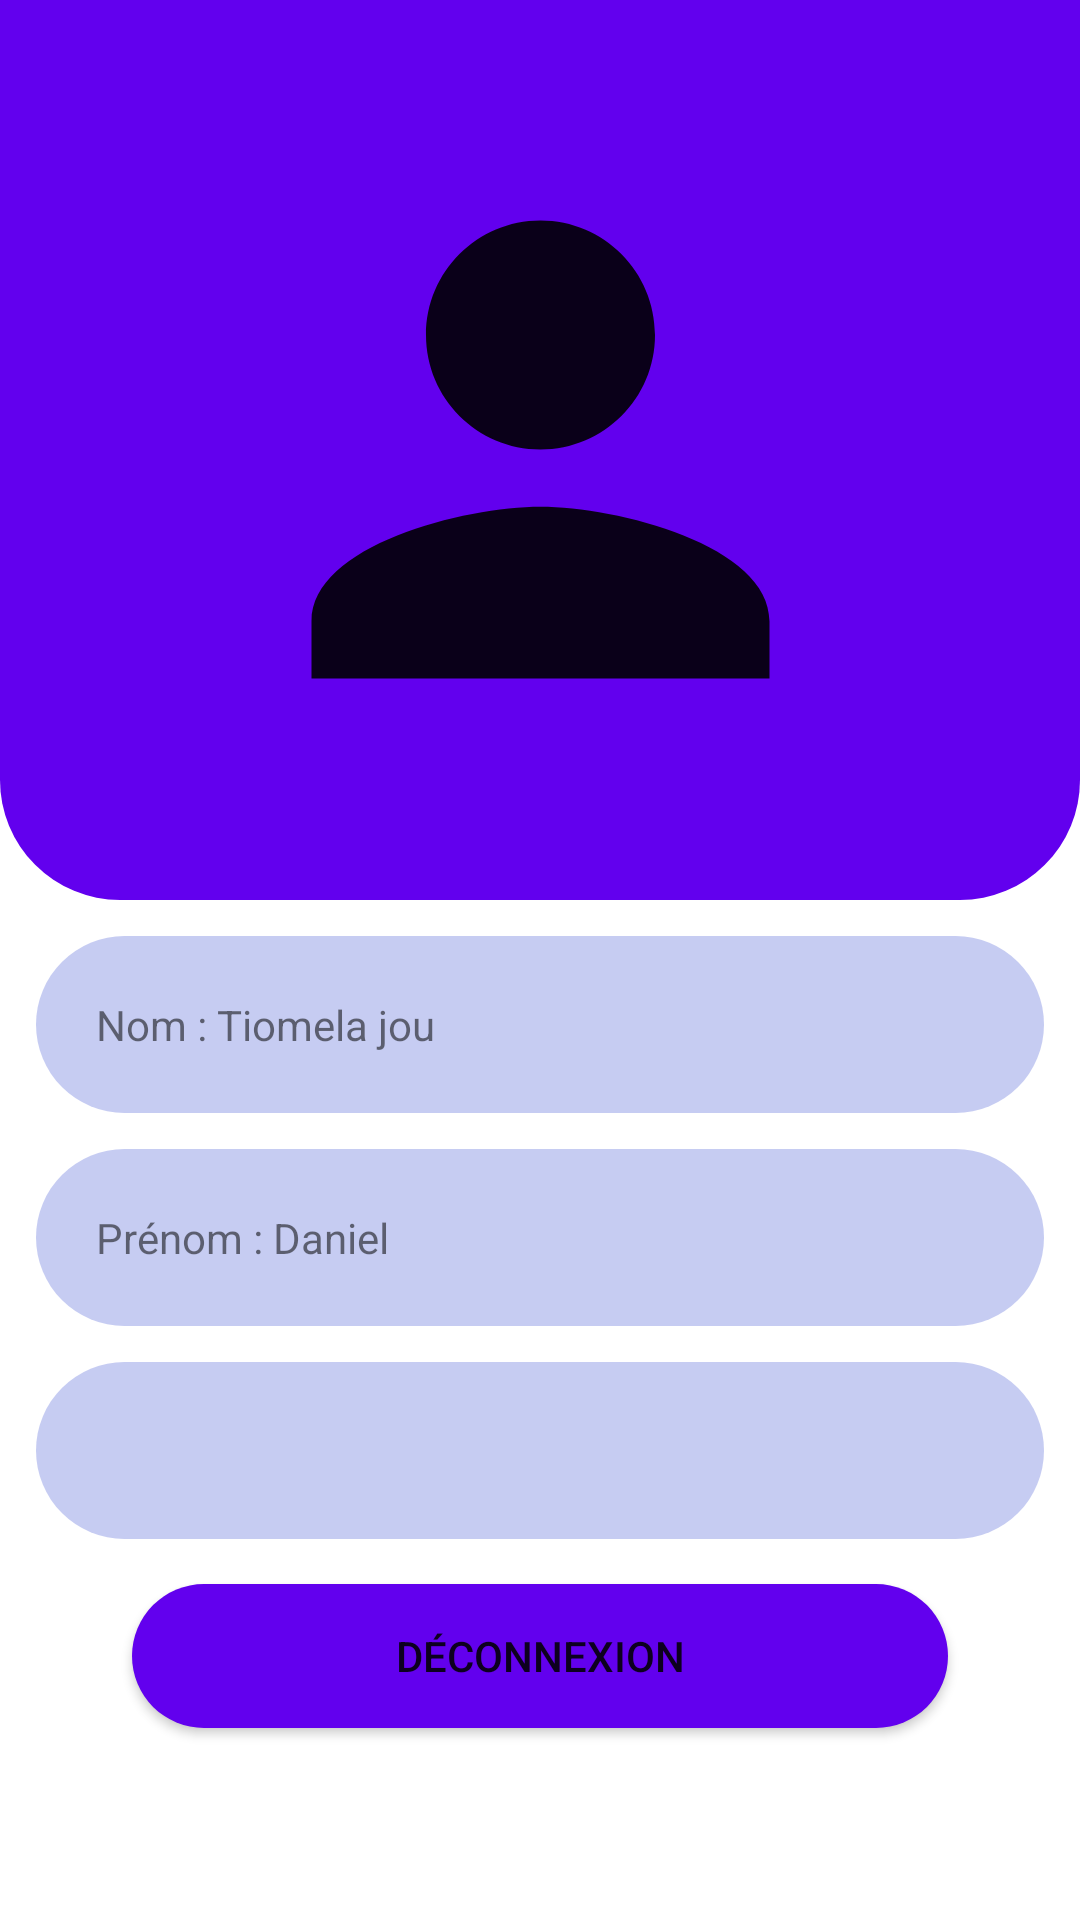

This screen was rendered from an Android layout file. Write that file and the resources it references.
<!-- AndroidManifest.xml: application theme Theme.EasyPark -->
<!-- res/layout/fragment_user_profile.xml -->
<?xml version="1.0" encoding="utf-8"?>
<ScrollView xmlns:android="http://schemas.android.com/apk/res/android"
    xmlns:tools="http://schemas.android.com/tools"
    android:layout_width="match_parent"
    android:layout_height="match_parent"
    tools:context=".user.user_home">

    
  <ScrollView
      android:layout_width="match_parent"
      android:layout_height="match_parent">
      <LinearLayout
          android:layout_width="match_parent"
          android:layout_height="wrap_content"
          android:orientation="vertical"
          >



          <LinearLayout
              android:layout_width="match_parent"
              android:layout_height="match_parent"
              android:orientation="vertical"
              >
              <LinearLayout
                  android:layout_width="match_parent"
                  android:layout_height="300dp"
                  android:background="@drawable/backgound_rondered_bottom"
                  android:padding="12dp"
                  android:gravity="center"
                  android:orientation="vertical"
                  >

                  <ImageView
                      android:layout_width="427dp"
                      android:layout_height="229dp"
                      android:src="@drawable/user_image"
                      />


              </LinearLayout>
              <TextView
                  android:layout_width="match_parent"
                  android:layout_height="wrap_content"
                  android:layout_marginTop="12dp"
                  android:background="@drawable/rondered2"
                  android:padding="20dp"
                  android:layout_marginHorizontal="12dp"
                  android:text="Nom : Tiomela jou"

                  />

              <TextView
                  android:layout_width="match_parent"
                  android:layout_height="wrap_content"
                  android:layout_marginTop="12dp"
                  android:background="@drawable/rondered2"
                  android:padding="20dp"
                  android:layout_marginHorizontal="12dp"
                  android:text="Prénom : Daniel"

                  />

              <TextView
                  android:id="@+id/display_email"
                  android:layout_width="match_parent"
                  android:layout_height="wrap_content"
                  android:layout_marginTop="12dp"
                  android:background="@drawable/rondered2"
                  android:padding="20dp"
                  android:layout_marginHorizontal="12dp"
                  android:text=""

                  />


          </LinearLayout>

          <Button
              android:layout_width="match_parent"
              android:layout_height="wrap_content"
              android:layout_marginHorizontal="44dp"
              android:background="@drawable/rondered"
              android:layout_marginVertical="15dp"
              android:text="@string/d_connexion"
              android:id="@+id/user_logout"
              />
      </LinearLayout>


  </ScrollView>

</ScrollView>
<!-- resources referenced by this layout -->
<resources>
  <!-- drawable backgound_rondered_bottom (drawable) -->
  <?xml version="1.0" encoding="utf-8"?>
  <shape xmlns:android="http://schemas.android.com/apk/res/android">
      <solid android:color="@color/purple_500"/>
      <corners
          android:bottomLeftRadius="40dp"
          android:bottomRightRadius="40dp"
          />
  
  </shape>
  <!-- drawable rondered (drawable) -->
  <?xml version="1.0" encoding="utf-8"?>
  <shape xmlns:android="http://schemas.android.com/apk/res/android">
      <solid android:color="@color/purple_500"/>
      <corners android:radius="100dp"/>
  </shape>
  <!-- drawable rondered2 (drawable) -->
  <?xml version="1.0" encoding="utf-8"?>
  <shape xmlns:android="http://schemas.android.com/apk/res/android">
      <solid android:color="@color/color_light_blue"/>
      <corners android:radius="100dp"/>
  </shape>
  <!-- drawable user_image (drawable) -->
  <vector android:alpha="0.9" android:height="24dp" android:tint="#000000"
      android:viewportHeight="24" android:viewportWidth="24"
      android:width="24dp" xmlns:android="http://schemas.android.com/apk/res/android">
      <path android:fillColor="@android:color/white" android:pathData="M12,12c2.21,0 4,-1.79 4,-4s-1.79,-4 -4,-4 -4,1.79 -4,4 1.79,4 4,4zM12,14c-2.67,0 -8,1.34 -8,4v2h16v-2c0,-2.66 -5.33,-4 -8,-4z"/>
  </vector>
  <string name="d_connexion">Déconnexion</string>
  <style name="Theme.EasyPark" parent="Theme.MaterialComponents.DayNight.DarkActionBar">
          
          <item name="colorPrimary">@color/purple_500</item>
          <item name="colorPrimaryVariant">@color/purple_700</item>
          <item name="colorOnPrimary">@color/white</item>
          
          <item name="colorSecondary">@color/teal_200</item>
          <item name="colorSecondaryVariant">@color/teal_700</item>
          <item name="colorOnSecondary">@color/black</item>
          
          <item name="android:statusBarColor">?attr/colorPrimaryVariant</item>
          
      </style>
  <color name="purple_500">#FF6200EE</color>
  <color name="color_light_blue">#ABAAB3EC</color>
  <color name="purple_700">#FF3700B3</color>
  <color name="white">#FFFFFFFF</color>
  <color name="teal_200">#FF03DAC5</color>
  <color name="teal_700">#FF018786</color>
  <color name="black">#FF000000</color>
</resources>
